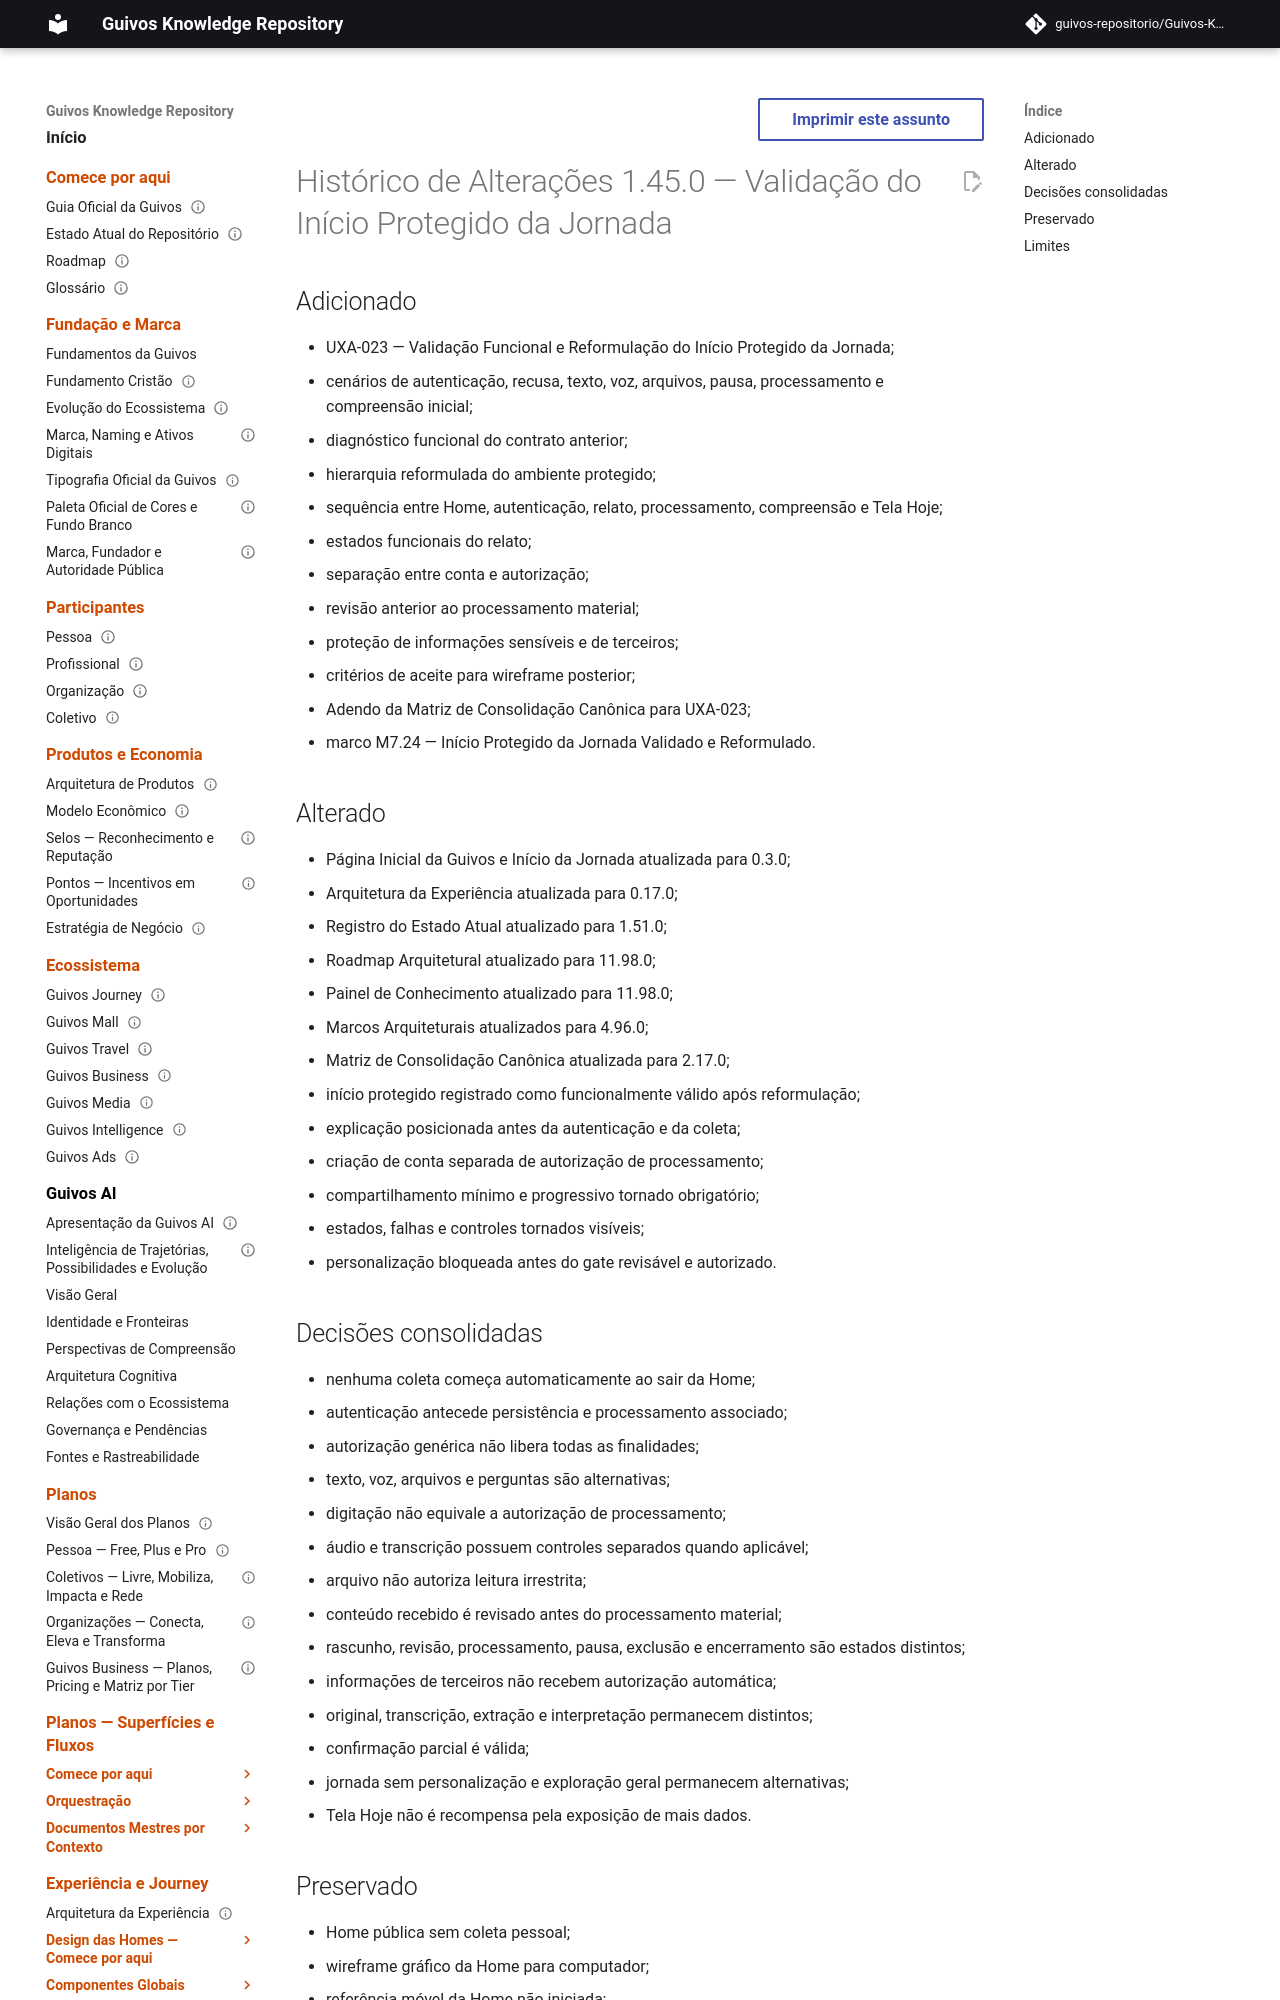

repository: guivos-repositorio/Guivos-Knowledge-Repository · page: project/changelog-1.45.0-uxa-023/index.html · generator: mkdocs

---
id: GKR-CHANGELOG-1.45.0
title: Histórico de Alterações 1.45.0 — Validação do Início Protegido da Jornada
status: historical
version: 1.45.0
owner: Guivos
last_updated: 2026-07-26
related:
  - GKR-STATE-001
  - ROADMAP-11.98.0
  - UXA-000
  - UXA-011-A1
  - UXA-020
  - UXA-023
  - GKR-CANON-MATRIX-UXA-023
  - M7.24
normative: false
---

# Histórico de Alterações 1.45.0 — Validação do Início Protegido da Jornada

## Adicionado

- UXA-023 — Validação Funcional e Reformulação do Início Protegido da Jornada;
- cenários de autenticação, recusa, texto, voz, arquivos, pausa, processamento e compreensão inicial;
- diagnóstico funcional do contrato anterior;
- hierarquia reformulada do ambiente protegido;
- sequência entre Home, autenticação, relato, processamento, compreensão e Tela Hoje;
- estados funcionais do relato;
- separação entre conta e autorização;
- revisão anterior ao processamento material;
- proteção de informações sensíveis e de terceiros;
- critérios de aceite para wireframe posterior;
- Adendo da Matriz de Consolidação Canônica para UXA-023;
- marco M7.24 — Início Protegido da Jornada Validado e Reformulado.
